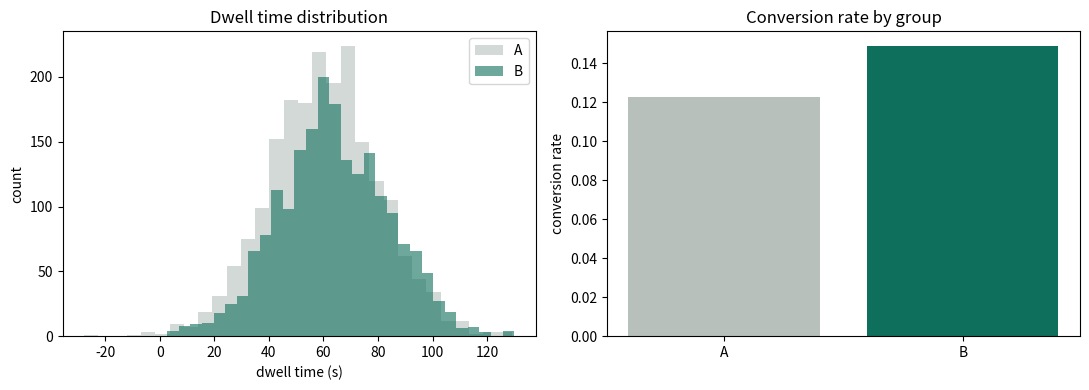

Write Python code to recreate this figure. (Note: this script raises an exception after producing the figure.)
!pip install scipy statsmodels pandas matplotlib

import numpy as np

rng = np.random.default_rng(42)  # 種を固定して再現可能に

n_a, n_b = 2000, 2000            # 各群のサンプルサイズ

# 真のコンバージョン率（B群に +3ポイントの効果を仕込む）
p_a, p_b = 0.12, 0.15
conv_a = rng.binomial(1, p_a, n_a)   # 0/1 の配列
conv_b = rng.binomial(1, p_b, n_b)

# 真の滞在時間（B群の平均を +4秒。標準偏差は共通20秒）
dwell_a = rng.normal(60, 20, n_a)
dwell_b = rng.normal(64, 20, n_b)

print("A: CV数", conv_a.sum(), " B: CV数", conv_b.sum())
print("A: 実測CV率", round(conv_a.mean(), 4),
      " B: 実測CV率", round(conv_b.mean(), 4))

import pandas as pd

# 1行=1ユーザーの長い表にまとめる
df = pd.DataFrame({
    "group": ["A"] * n_a + ["B"] * n_b,
    "converted": np.concatenate([conv_a, conv_b]),
    "dwell": np.concatenate([dwell_a, dwell_b]),
})

summary = df.groupby("group").agg(
    n=("converted", "size"),
    conv_rate=("converted", "mean"),
    dwell_mean=("dwell", "mean"),
    dwell_sd=("dwell", "std"),
)
print(summary.round(3))

import matplotlib.pyplot as plt

fig, ax = plt.subplots(1, 2, figsize=(11, 4))

# 左: 滞在時間の分布を群ごとに重ねる
ax[0].hist(dwell_a, bins=30, alpha=0.6, label="A", color="#B7C0BB")
ax[0].hist(dwell_b, bins=30, alpha=0.6, label="B", color="#0E6F5C")
ax[0].set_xlabel("dwell time (s)"); ax[0].set_ylabel("count")
ax[0].set_title("Dwell time distribution"); ax[0].legend()

# 右: コンバージョン率の棒
rates = df.groupby("group")["converted"].mean()
ax[1].bar(rates.index, rates.values, color=["#B7C0BB", "#0E6F5C"])
ax[1].set_ylabel("conversion rate")
ax[1].set_title("Conversion rate by group")

plt.tight_layout(); plt.show()

from scipy.stats import chi2_contingency
from statsmodels.stats.proportion import (
    proportions_ztest, confint_proportions_2indep)

# 分割表: 行=群, 列=[非CV, CV]
table = [[n_a - conv_a.sum(), conv_a.sum()],
         [n_b - conv_b.sum(), conv_b.sum()]]
chi2, p_chi, dof, expected = chi2_contingency(table)
print(f"chi2 = {chi2:.3f}, p = {p_chi:.4f}")

# 等価なZ検定と、差(p_B - p_A)の95%信頼区間
count = np.array([conv_b.sum(), conv_a.sum()])
nobs = np.array([n_b, n_a])
z, p_z = proportions_ztest(count, nobs)
low, high = confint_proportions_2indep(
    conv_b.sum(), n_b, conv_a.sum(), n_a, method="wald")
print(f"z = {z:.3f}, p = {p_z:.4f}")
print(f"95% CI for (p_B - p_A) = [{low:.4f}, {high:.4f}]")

from scipy.stats import ttest_ind

# Welch の2標本t検定（等分散を仮定しない）
t, p_t = ttest_ind(dwell_b, dwell_a, equal_var=False)
print(f"t = {t:.3f}, p = {p_t:.3e}")
print(f"平均差 = {dwell_b.mean() - dwell_a.mean():.3f} 秒")

def cohens_d(x, y):
    nx, ny = len(x), len(y)
    # プール標準偏差（不偏分散を自由度で重み付け）
    vx, vy = x.var(ddof=1), y.var(ddof=1)
    pooled_sd = np.sqrt(((nx - 1) * vx + (ny - 1) * vy) / (nx + ny - 2))
    return (x.mean() - y.mean()) / pooled_sd

d = cohens_d(dwell_b, dwell_a)
print(f"Cohen's d = {d:.3f}  （滞在時間の効果量）")

# 二値: 絶対差とリフト（相対変化）
rate_a, rate_b = conv_a.mean(), conv_b.mean()
abs_diff = rate_b - rate_a
lift = abs_diff / rate_a
print(f"絶対差 = {abs_diff:.4f}  リフト = {lift * 100:.1f}%")

# 同じ真の率から2群を作り、差がないことを確認する（A/Aテスト）
aa1 = rng.binomial(1, p_a, n_a)
aa2 = rng.binomial(1, p_a, n_a)
table_aa = [[n_a - aa1.sum(), aa1.sum()],
            [n_a - aa2.sum(), aa2.sum()]]
chi2_aa, p_aa, _, _ = chi2_contingency(table_aa)
print(f"A/A: chi2 = {chi2_aa:.3f}, p = {p_aa:.3f}")
# 健全なら p は大きく、有意にならないのが普通

# 各群のコンバージョン率と、その95%信頼区間（Wald近似）
groups = ["A", "B"]
rates = np.array([conv_a.mean(), conv_b.mean()])
ns = np.array([n_a, n_b])
se = np.sqrt(rates * (1 - rates) / ns)
ci = 1.96 * se  # 95%区間の半幅

fig, ax = plt.subplots(figsize=(5, 4))
ax.bar(groups, rates, yerr=ci, capsize=10,
       color=["#B7C0BB", "#0E6F5C"])
ax.set_ylabel("conversion rate")
ax.set_title("A/B test: conversion rate (95% CI)")
for i, r in enumerate(rates):
    ax.text(i, r + ci[i] + 0.004, f"{r:.3f}", ha="center")
plt.tight_layout(); plt.show()
